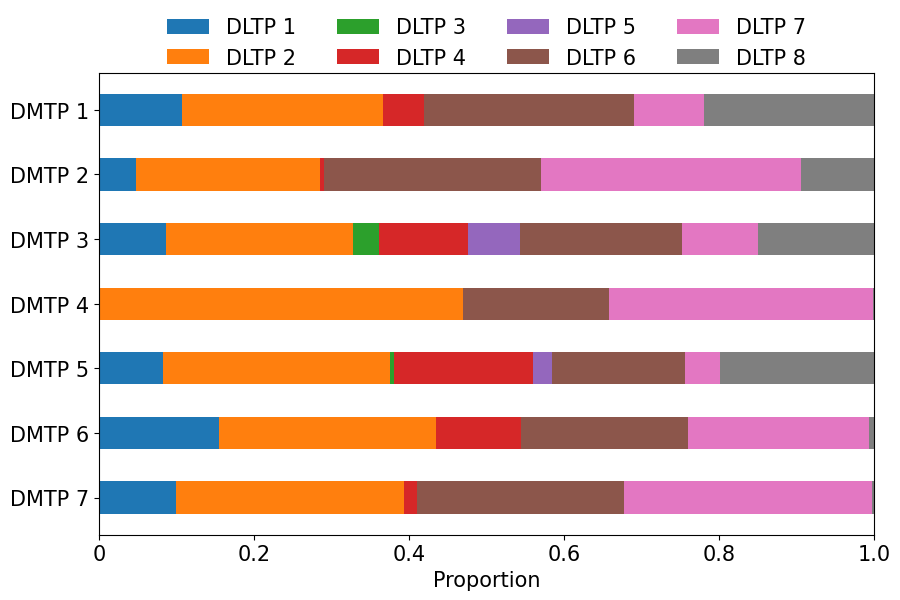

Reproduce this figure in Python.
import numpy as np
import matplotlib.pyplot as plt


def draw_center_users_barh(datas, label1='Cluster', label2='Cluster',
                           title=None, filepath=None, formats=None, label_font=None):
    '''
    需要python3.9版本以上
    '''
    datas = np.array(datas)
    if label_font is None:
        label_font = {
            # 'weight': 'bold',
            'size': 18,
            'family': 'Times New Roman'
        }
    assert len(datas) > 0
    plt.rcParams['font.family'] = ['Times New Roman']
    labels = [label1+' '+str(i+1) for i in range(len(datas))]
    category_names = [label2 + ' '+str(i+1) for i in range(len(datas[0]))]
    datas = datas / datas.mean(axis=1, keepdims=True)
    datas_cum = datas.cumsum(axis=1)
    fig, ax = plt.subplots(figsize=(10, 6))
    ax.invert_yaxis()  # 好像是从下往上画的
    # ax.xaxis.set_visible(False)
    ax.set_xlim(0, np.sum(datas, axis=1).max())

    for i, colname in enumerate(category_names):
        widths = datas[:, i]
        starts = datas_cum[:, i] - widths
        rects = ax.barh(labels, widths, left=starts, height=0.5,
                        label=colname)  # , color=color

    if len(datas[0]) > 4:
        plt.legend(ncol=4, bbox_to_anchor=(0.5, 1.16), frameon=False,
                   loc='upper center', prop={'size': 15})
    else:
        plt.legend(ncol=len(datas[0]), bbox_to_anchor=(0.5, 1.1), frameon=False,
                   loc='upper center', prop={'size': 15})

    plt.xticks(np.linspace(0, datas.sum(axis=1).min(), 6),
               ['0', '0.2', '0.4', '0.6', '0.8', '1.0'], fontsize=15)
    plt.yticks(fontsize=15)
    ax.set_xlabel('Proportion', fontsize=15)
    if title is not None:
        plt.title(title, fontdict=label_font)
    if filepath is not None and formats is not None:
        for format in formats:
            plt.savefig(filepath+'.'+format, format=format)
    plt.show()


if __name__ == '__main__':

    # datas = np.array([[10, 15, 17, 32, 20, 6],
    #                   [26, 22, 29, 10, 10, 3],
    #                   [35, 37, 7, 2, 10, 9],
    #                   [32, 11, 9, 15, 30, 3],
    #                   [21, 29, 5, 5, 20, 20],
    #                   [8, 19, 5, 30, 30, 8]]) * 10
    datas = np.array([[116.68932038834951, 284.3009708737864, 0.0048543689320388345, 57.65533980582524, 0.0048543689320388345, 297.4466019417476, 98.37378640776699, 240.14077669902912],
                      [52.566292134831464, 259.54606741573036, 0.0, 5.602247191011236,
                       0.017977528089887642, 306.2584269662921, 367.0494382022472, 103.68988764044944],
                      [94.66666666666667, 263.5353535353535, 36.505050505050505, 124.91919191919192,
                       73.48484848484848, 228.16161616161617, 106.78787878787878, 163.6161616161616],
                      [0.04081632653061224, 512.0408163265306, 0.0, 0.0, 0.0,
                          204.18367346938774, 371.3469387755102, 1.6326530612244898],
                      [91.06122448979592, 320.7142857142857, 4.591836734693878, 196.87755102040816,
                          27.387755102040817, 188.0204081632653, 48.38775510204081, 217.9591836734694],
                      [169.83333333333334, 306.9583333333333, 0.0, 119.58333333333333,
                          0.08333333333333333, 235.54166666666666, 256.25, 6.75],
                      [108.40625, 321.0625, 0.0, 19.34375, 0.0, 291.40625, 349.28125, 3.109375]])
    # draw_center_users_barh(datas, label1='DMTP', label2='DLTP')
    draw_center_users_barh(datas, label1='DMTP', label2='DLTP',
                           filepath=r'C:\Users\<user>\Desktop\test5_3_4_user_水平', formats=('svg', 'png', 'tif'))
